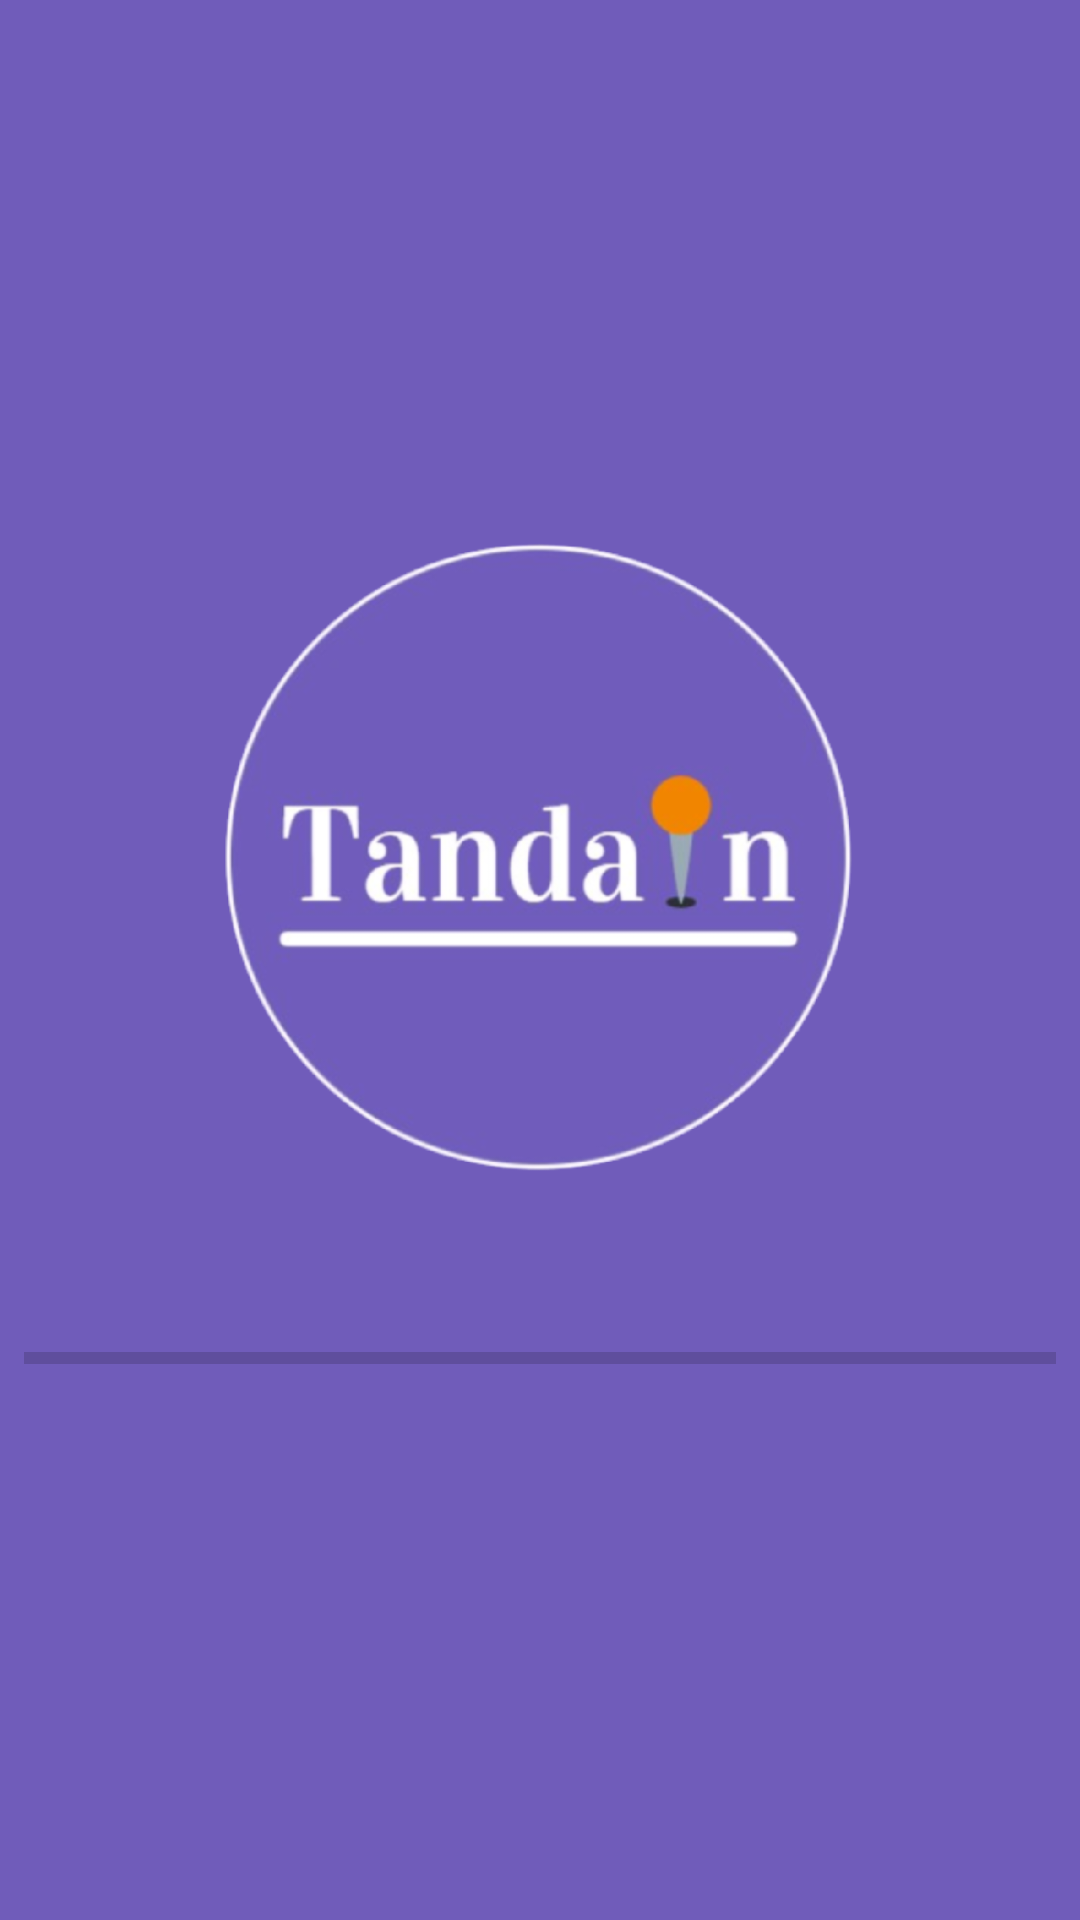

Android layout source for this screen:
<!-- AndroidManifest.xml: application theme Theme.Tandain -->
<!-- res/layout/activity_main.xml -->
<?xml version="1.0" encoding="utf-8"?>
<androidx.constraintlayout.widget.ConstraintLayout xmlns:android="http://schemas.android.com/apk/res/android"
    xmlns:app="http://schemas.android.com/apk/res-auto"
    xmlns:tools="http://schemas.android.com/tools"
    android:layout_width="match_parent"
    android:layout_height="match_parent"
    android:background="#705CBA"
    tools:context=".activity.MainActivity">

    <ImageView
        android:id="@+id/imageView2"
        android:layout_width="214dp"
        android:layout_height="447dp"
        app:layout_constraintBottom_toBottomOf="parent"
        app:layout_constraintEnd_toEndOf="parent"
        app:layout_constraintHorizontal_bias="0.497"
        app:layout_constraintStart_toStartOf="parent"
        app:layout_constraintTop_toTopOf="parent"
        app:layout_constraintVertical_bias="0.323"
        app:srcCompat="@drawable/logotandainkcl" />

    <ProgressBar
        android:id="@+id/progbar"
        style="?android:attr/progressBarStyleHorizontal"
        android:layout_width="344dp"
        android:layout_height="60dp"
        app:layout_constraintBottom_toBottomOf="@+id/imageView2"
        app:layout_constraintEnd_toEndOf="parent"
        app:layout_constraintStart_toStartOf="parent"
        app:layout_constraintTop_toTopOf="@+id/imageView2"
        app:layout_constraintVertical_bias="0.931" />

</androidx.constraintlayout.widget.ConstraintLayout>
<!-- resources referenced by this layout -->
<resources>
  <!-- drawable logotandainkcl: png bitmap (drawable, 213728 bytes) -->
  <style name="Theme.Tandain" parent="Theme.MaterialComponents.DayNight.NoActionBar">
          
          <item name="colorPrimary">@color/purple_500</item>
          <item name="colorPrimaryVariant">@color/purple_700</item>
          <item name="colorOnPrimary">@color/white</item>
          
          <item name="colorSecondary">@color/teal_200</item>
          <item name="colorSecondaryVariant">@color/teal_700</item>
          <item name="colorOnSecondary">@color/black</item>
          
          <item name="android:statusBarColor" tools:targetApi="l">?attr/colorPrimaryVariant</item>
          
      </style>
  <color name="purple_500">#FF6200EE</color>
  <color name="purple_700">#FF3700B3</color>
  <color name="white">#FFFFFFFF</color>
  <color name="teal_200">#FF03DAC5</color>
  <color name="teal_700">#FF018786</color>
  <color name="black">#FF000000</color>
</resources>
